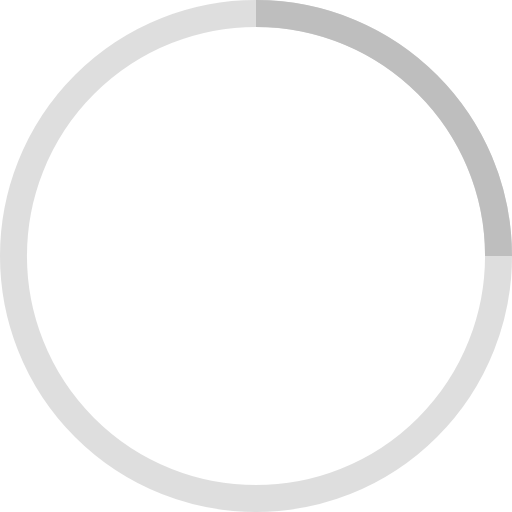
t = 0.00 s
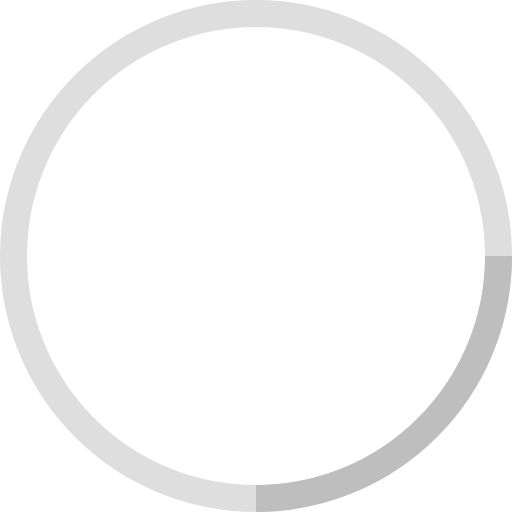
t = 0.25 s
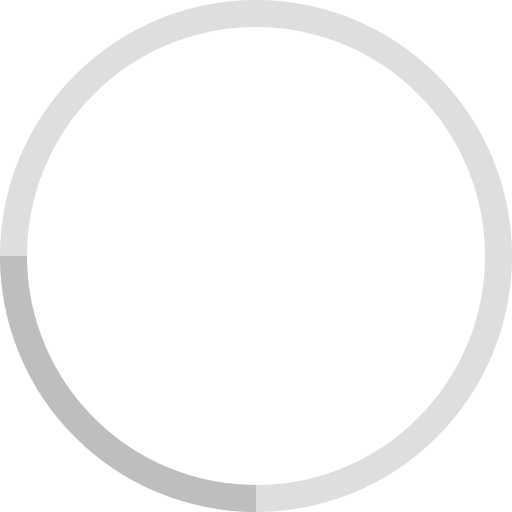
t = 0.50 s
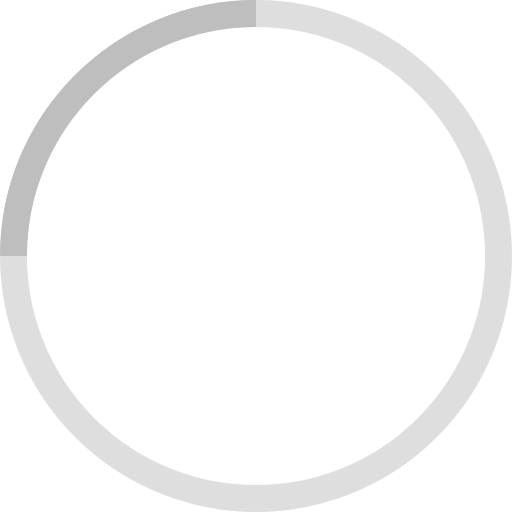
t = 0.75 s

The animated SVG that drew these frames (rendered in a browser with its animation timeline set to each time). Animation: 1 SMIL element (animateTransform=1); one cycle of 1.00 s, repeats indefinitely.

<svg width="50" height="50" viewBox="0 0 38 38" xmlns="http://www.w3.org/2000/svg" stroke="#bebebe">
    <g fill="none" fill-rule="evenodd">
        <g transform="translate(1 1)" stroke-width="2">
            <circle stroke-opacity=".5" cx="18" cy="18" r="18"/>
            <path d="M36 18c0-9.94-8.06-18-18-18">
                <animateTransform
                    attributeName="transform"
                    type="rotate"
                    from="0 18 18"
                    to="360 18 18"
                    dur="1s"
                    repeatCount="indefinite"/>
            </path>
        </g>
    </g>
</svg>
